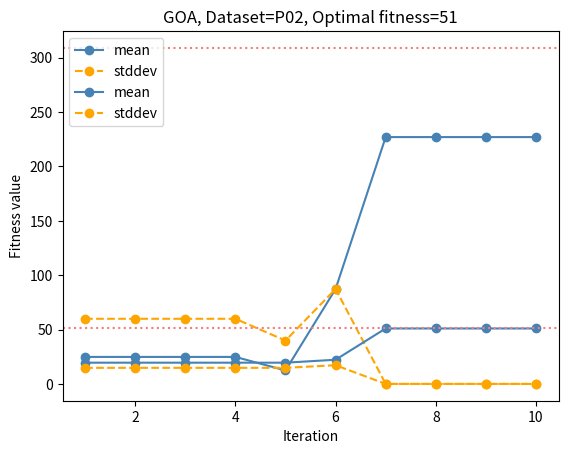

The script that saved this image:
import math
import random
import matplotlib.pyplot as plt

"""
Reference: https://doi.org/10.1016/j.advengsoft.2017.01.004
Dataset: https://people.sc.fsu.edu/~jburkardt/datasets/knapsack_01/knapsack_01.html
"""


class GrasshopperOptimizationAlgorithm:
    """
    Grasshopper Optimization Algorithm for 01 Knapsack Problem
    """

    def __init__(self, max_iter, c_max, c_min, upper_bound, lower_bound, dimension, f_arg, l_arg):
        # GOA arguments
        self.max_iter = max_iter
        self.c_max = c_max
        self.c_min = c_min
        self.upper_bound = upper_bound
        self.lower_bound = lower_bound
        self.dimension = dimension
        self.f_arg = f_arg
        self.l_arg = l_arg
        # Custom dataset
        self.__name = None
        self.__capacity = None
        self.__optimal = None
        self.things_information = []
        # Generate random data
        self.bags = []
        # Calculate fitness value
        self.punish_fitness_value = 5
        self.best_fitness = None
        self.current_iteration = None
        # Plot figure
        self.history_fitness_value = []

    def add_things_information(self, weight, profits):
        self.things_information.append({'weight': weight, 'profits': profits})

    def reset_things_information(self):
        self.things_information = []

    @property
    def name(self):
        return self.__name

    @name.setter
    def name(self, value):
        self.__name = value

    @property
    def capacity(self):
        return self.__capacity

    @capacity.setter
    def capacity(self, value):
        self.__capacity = value

    @property
    def optimal(self):
        return self.__optimal

    @optimal.setter
    def optimal(self, value):
        self.__optimal = value

    def generate_random_data(self, quantity):
        self.bags = []
        for i in range(0, quantity):
            self.bags.append({'things': random.choices([0, 1], k=len(self.things_information))})

    def calculate_fitness_value(self, things: list) -> [int, int]:
        weight = 0
        profits = 0
        for thing_index, thing_value in enumerate(things):
            if thing_value is 1:
                weight += self.things_information[thing_index]['weight']
                profits += self.things_information[thing_index]['profits']
        return weight, profits

    def get_fitness(self):
        self.best_fitness = {'profits': 0}
        for bag_index, bag_value in enumerate(self.bags):
            weight, profits = self.calculate_fitness_value(bag_value['things'])
            self.bags[bag_index]['weight'] = weight
            if weight > self.capacity:
                self.bags[bag_index]['profits'] = self.punish_fitness_value
            else:
                self.bags[bag_index]['profits'] = profits
            if self.bags[bag_index]['profits'] > self.best_fitness['profits']:
                self.best_fitness = self.bags[bag_index]

    def record_fitness_value(self):
        buffer = []
        for bag in self.bags:
            buffer.append(bag['profits'])
        self.history_fitness_value.append(buffer)

    def reset_history_fitness(self):
        self.history_fitness_value = []

    def plot_fitness_trend(self):
        mean = list(map((lambda x: sum(x) / len(x)), self.history_fitness_value))
        stddev = list(map((lambda x: math.sqrt(sum((i - sum(x) / len(x)) ** 2 for i in x) / len(x))),
                          self.history_fitness_value))
        optimal_weight_value, optimal_profits_value = self.calculate_fitness_value(self.optimal)

        plt.plot(range(1, len(mean) + 1), mean, marker='o', label='mean', linestyle='solid', color='steelblue')
        plt.plot(range(1, len(stddev) + 1), stddev, marker='o', label='stddev', linestyle='dashed', color='orange')
        plt.axhline(optimal_profits_value, linestyle='dotted', color='lightcoral')
        plt.xlabel('Iteration')
        plt.ylabel('Fitness value')
        plt.title(f'GOA, Dataset={self.name}, Optimal fitness={optimal_profits_value}')
        plt.legend(loc='upper left')
        plt.show()
        print('===================================================')
        print('Optimal fitness: ')
        print(f'thing: {GOA.optimal}, weight: {optimal_weight_value}, profits: {optimal_profits_value}')
        print('\n\n\n\n')

    def print_current_state(self):
        print('===================================================')
        print(f'Iteration: {self.current_iteration}')
        print(*self.bags, sep='\n')
        print(f'Best fitness:\n {self.best_fitness}')

    def iterator(self):
        print(f'[{self.name}]')
        space = (self.upper_bound - self.lower_bound) / 2
        self.reset_history_fitness()
        for current_iteration in range(self.max_iter):
            self.current_iteration = current_iteration
            self.get_fitness()
            self.record_fitness_value()
            self.print_current_state()
            c_value = self.c_max - (self.c_max - self.c_min) * (current_iteration / self.max_iter)
            next_iter_bags = []
            for i_bag_index, i_bag_value in enumerate(self.bags):
                sub_summation = []
                for j_bag_index, j_bag_value in enumerate(self.bags):
                    if i_bag_index == j_bag_index:
                        continue
                    buffer = []
                    for index in range(len(i_bag_value['things'])):
                        vector = j_bag_value['things'][index] - i_bag_value['things'][index]
                        distance = abs(vector)
                        social_interaction = self.f_arg * math.exp(-distance / self.l_arg) - math.exp(-distance)
                        try:
                            buffer.append(c_value * space * social_interaction * vector / distance)
                        except ZeroDivisionError:
                            buffer.append(0)
                    sub_summation.append(buffer)
                sub_summation_transpose = [list(row) for row in zip(*sub_summation)]
                result = []
                for row_index, row_value in enumerate(sub_summation_transpose):
                    summation = 0
                    for col in row_value:
                        summation += col
                    equation = summation * c_value + self.best_fitness['things'][row_index]
                    activation = (lambda data: 1 if data > 0.5 else 0)(equation)
                    result.append(activation)
                next_iter_bags.append(result)
            for i in range(len(self.bags)):
                self.bags[i] = {'things': next_iter_bags[i]}


# Setting GOA
kwargs = {
    'max_iter': 10,
    'c_max': 1,
    'c_min': 4e-5,
    'upper_bound': 1,
    'lower_bound': 0,
    'dimension': None,
    'f_arg': 0.5,
    'l_arg': 1
}
GOA = GrasshopperOptimizationAlgorithm(**kwargs)
GOA.punish_fitness_value = 5
print(GOA.__doc__)

# ============= Use P01 Dataset =============
GOA.name = 'P01'
GOA.capacity = 165
GOA.reset_things_information()
GOA.add_things_information(23, 92)
GOA.add_things_information(31, 57)
GOA.add_things_information(29, 49)
GOA.add_things_information(44, 68)
GOA.add_things_information(53, 60)
GOA.add_things_information(38, 43)
GOA.add_things_information(63, 67)
GOA.add_things_information(85, 84)
GOA.add_things_information(89, 87)
GOA.add_things_information(82, 72)
GOA.dimension = len(GOA.things_information)
GOA.optimal = [1, 1, 1, 1, 0, 1, 0, 0, 0, 0]

# Generate random data
GOA.generate_random_data(30)

# Start GOA
GOA.iterator()
GOA.plot_fitness_trend()

# ============= Use P02 Dataset =============
GOA.name = 'P02'
GOA.capacity = 26
GOA.reset_things_information()
GOA.add_things_information(12, 24)
GOA.add_things_information(7, 13)
GOA.add_things_information(11, 23)
GOA.add_things_information(8, 15)
GOA.add_things_information(9, 16)
GOA.dimension = len(GOA.things_information)
GOA.optimal = [0, 1, 1, 1, 0]

# Generate random data
GOA.generate_random_data(30)

# Start GOA
GOA.iterator()
GOA.plot_fitness_trend()
